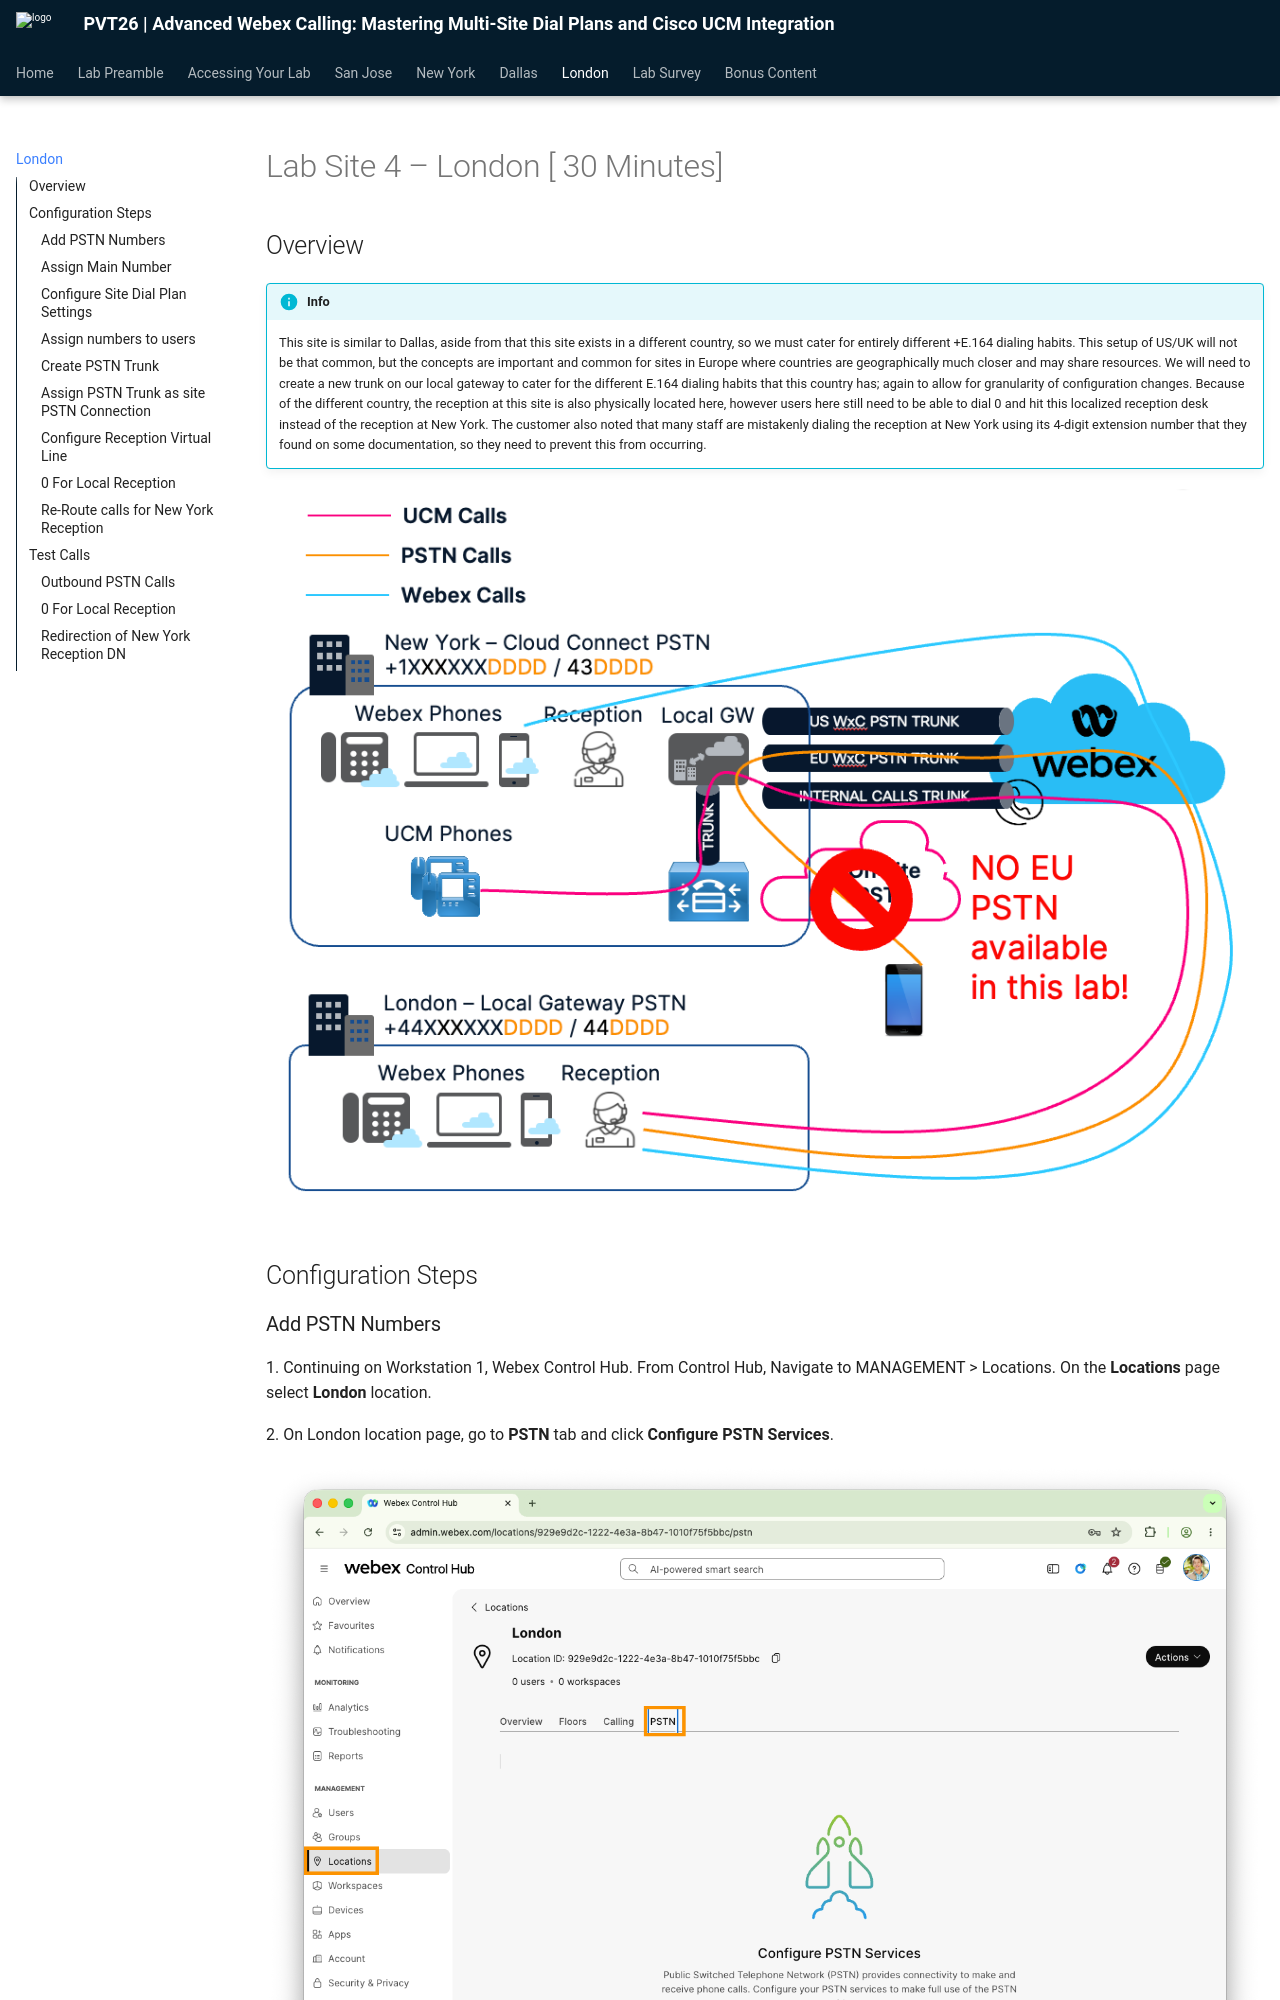

repository: canewton-ccep/PVT-Lisbon-Dial-Plan-Lab · page: lab-site-4-london-30-minutes/index.html · generator: mkdocs

# Lab Site 4 – London [ 30 Minutes]

## Overview
!!! info
      This site is similar to Dallas, aside from that this site exists in a different country, so we must cater for entirely different +E.164 dialing habits. This setup of US/UK will not be that common, but the concepts are important and common for sites in Europe where countries are geographically much closer and may share resources. We will need to create a new trunk on our local gateway to cater for the different E.164 dialing habits that this country has; again to allow for granularity of configuration changes. Because of the different country, the reception at this site is also physically located here, however users here still need to be able to dial 0 and hit this localized reception desk instead of the reception at New Yor
